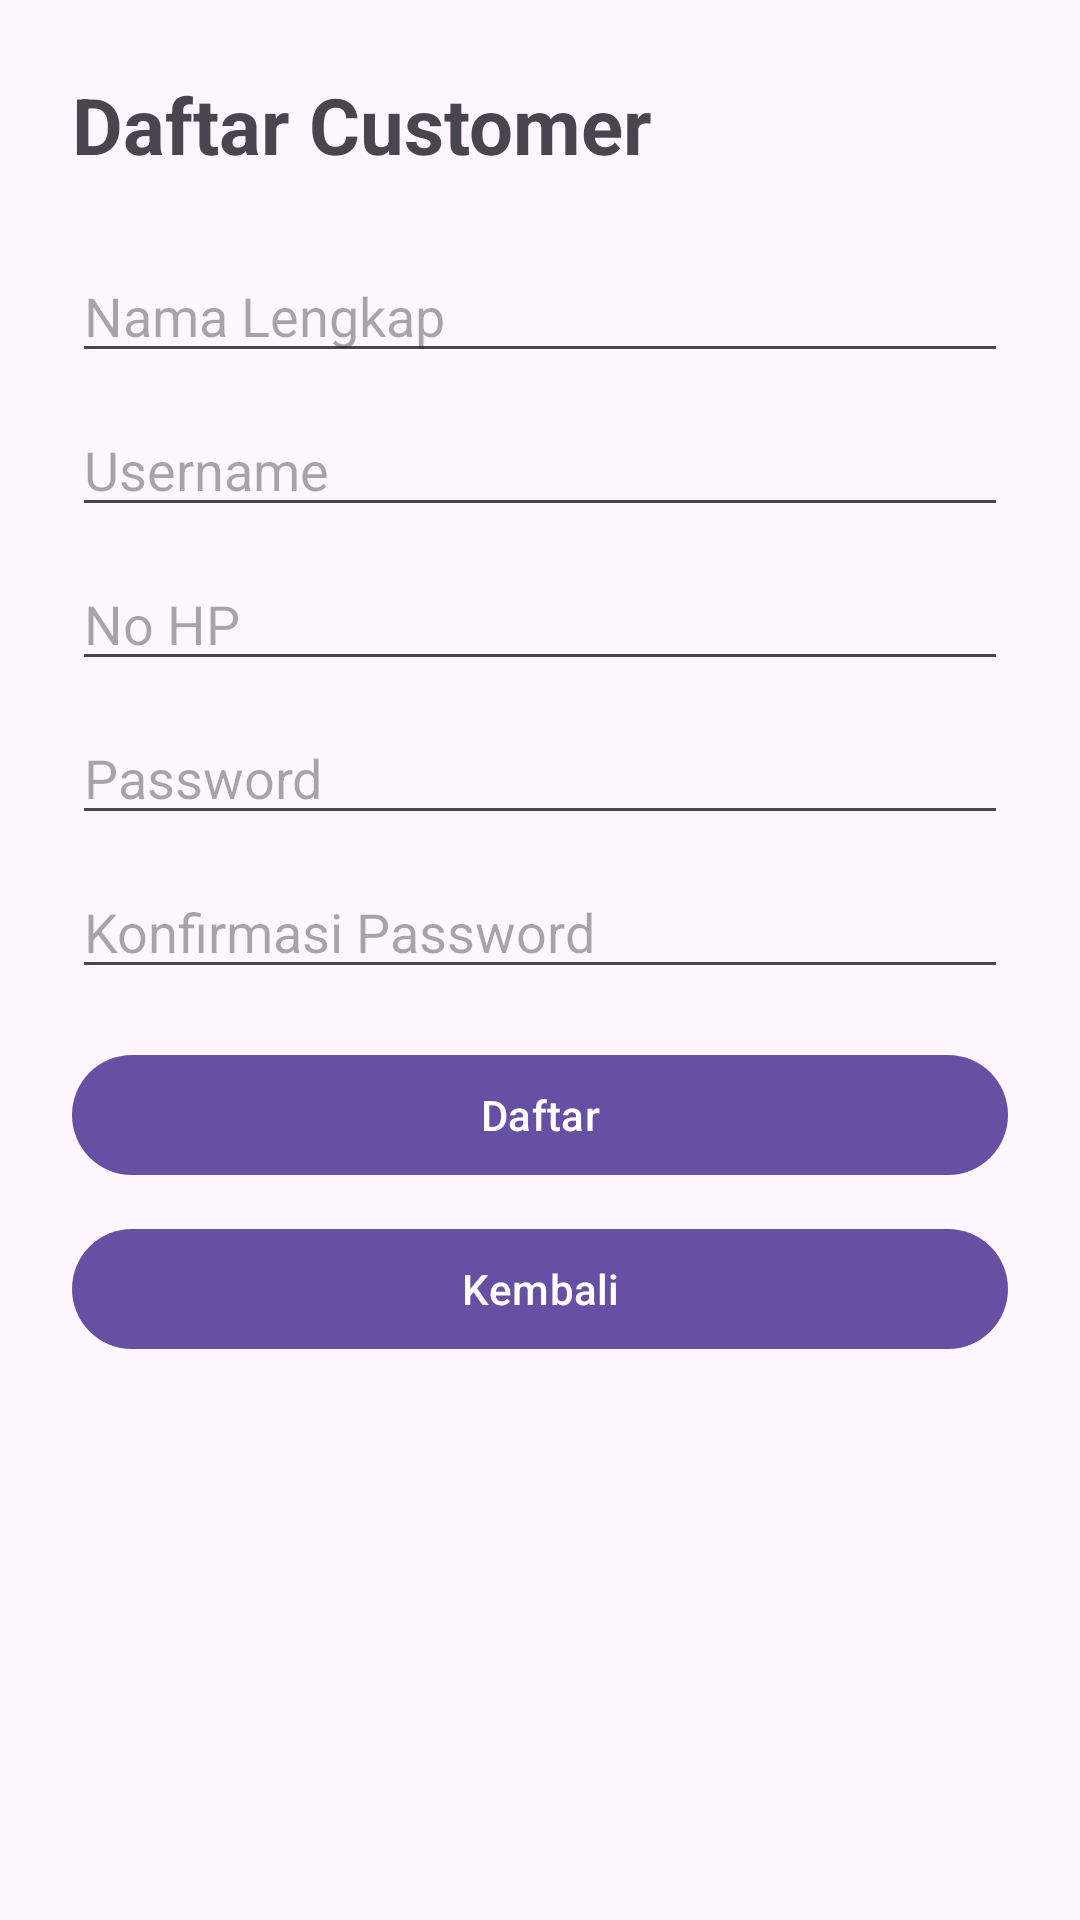

Produce the Android XML layout that renders to this screen, including the resource entries it uses.
<!-- AndroidManifest.xml: application theme Theme.BengkelApp -->
<!-- res/layout/activity_register_customer.xml -->
<?xml version="1.0" encoding="utf-8"?>
<ScrollView
    xmlns:android="http://schemas.android.com/apk/res/android"
    android:layout_width="match_parent"
    android:layout_height="match_parent">

    <LinearLayout
        android:layout_width="match_parent"
        android:layout_height="wrap_content"
        android:orientation="vertical"
        android:padding="24dp">

        <TextView
            android:layout_width="wrap_content"
            android:layout_height="wrap_content"
            android:text="Daftar Customer"
            android:textSize="26sp"
            android:textStyle="bold"
            android:layout_marginBottom="24dp"/>

        <EditText
            android:id="@+id/etNama"
            android:layout_width="match_parent"
            android:layout_height="wrap_content"
            android:hint="Nama Lengkap"/>

        <EditText
            android:id="@+id/etUsername"
            android:layout_width="match_parent"
            android:layout_height="wrap_content"
            android:hint="Username"
            android:layout_marginTop="10dp"/>

        <EditText
            android:id="@+id/etNoHp"
            android:layout_width="match_parent"
            android:layout_height="wrap_content"
            android:hint="No HP"
            android:inputType="phone"
            android:layout_marginTop="10dp"/>

        <EditText
            android:id="@+id/etPassword"
            android:layout_width="match_parent"
            android:layout_height="wrap_content"
            android:hint="Password"
            android:inputType="textPassword"
            android:layout_marginTop="10dp"/>

        <EditText
            android:id="@+id/etKonfirmasiPassword"
            android:layout_width="match_parent"
            android:layout_height="wrap_content"
            android:hint="Konfirmasi Password"
            android:inputType="textPassword"
            android:layout_marginTop="10dp"/>

        <Button
            android:id="@+id/btnDaftar"
            android:layout_width="match_parent"
            android:layout_height="wrap_content"
            android:text="Daftar"
            android:layout_marginTop="18dp"/>

        <Button
            android:id="@+id/btnKembali"
            android:layout_width="match_parent"
            android:layout_height="wrap_content"
            android:text="Kembali"
            android:layout_marginTop="10dp"/>

    </LinearLayout>

</ScrollView>
<!-- resources referenced by this layout -->
<resources>
  <style name="Theme.BengkelApp" parent="Base.Theme.BengkelApp" />
  <style name="Base.Theme.BengkelApp" parent="Theme.Material3.DayNight.NoActionBar">
  
      </style>
</resources>
